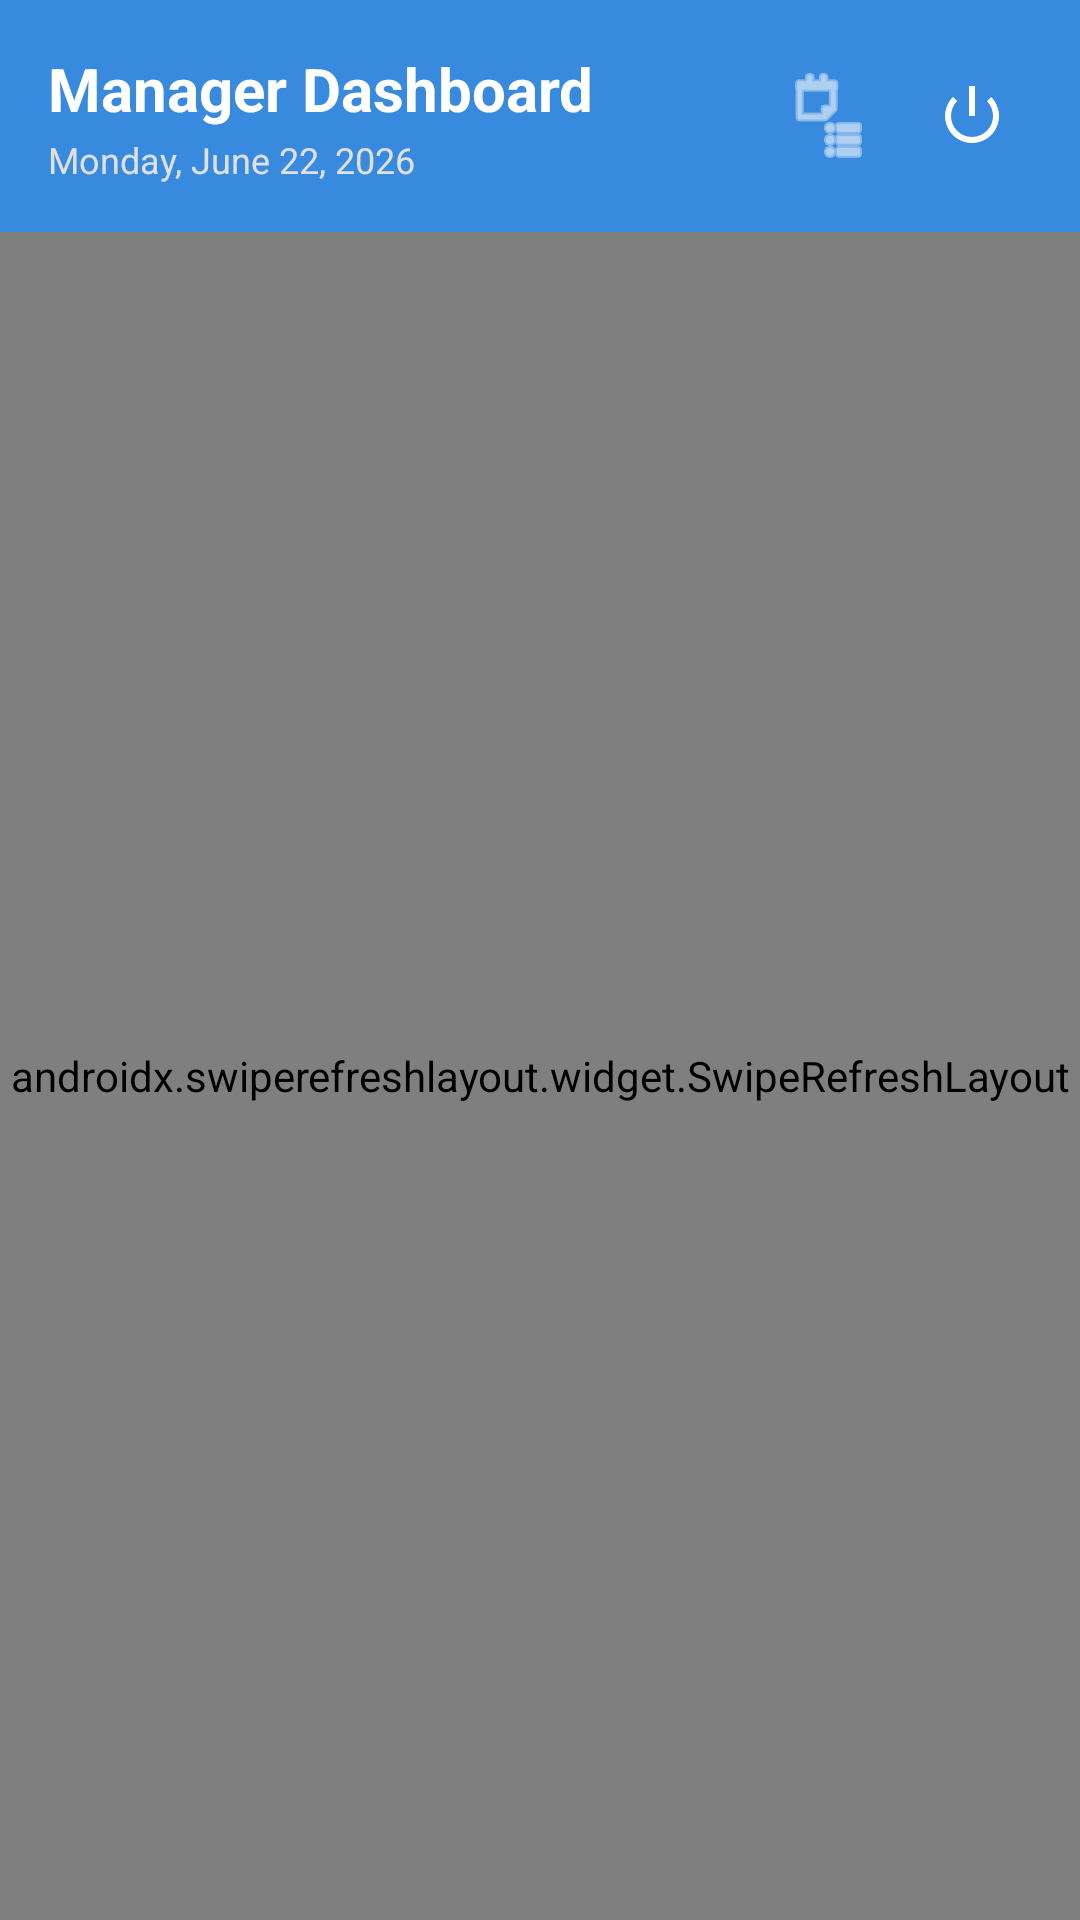

This screen was rendered from an Android layout file. Write that file and the resources it references.
<!-- AndroidManifest.xml: application theme Theme.SalesTrack -->
<!-- res/layout/activity_manager_dashboard.xml -->
<?xml version="1.0" encoding="utf-8"?>
<androidx.constraintlayout.widget.ConstraintLayout 
    xmlns:android="http://schemas.android.com/apk/res/android"
    xmlns:app="http://schemas.android.com/apk/res-auto"
    android:layout_width="match_parent"
    android:layout_height="match_parent"
    android:background="@color/background">

    
    <RelativeLayout
        android:id="@+id/managerTopBar"
        android:layout_width="match_parent"
        android:layout_height="wrap_content"
        android:background="@color/primary"
        android:padding="16dp"
        app:layout_constraintTop_toTopOf="parent">

        <LinearLayout
            android:layout_width="wrap_content"
            android:layout_height="wrap_content"
            android:orientation="vertical"
            android:layout_alignParentStart="true">

            <TextView
                android:layout_width="wrap_content"
                android:layout_height="wrap_content"
                android:text="@string/manager_dashboard_title"
                android:textColor="@color/white"
                android:textSize="20sp"
                android:textStyle="bold" />

            <TextView
                android:id="@+id/txtDashboardDate"
                android:layout_width="wrap_content"
                android:layout_height="wrap_content"
                android:text="Monday, June 22, 2026"
                android:textColor="#E0E0E0"
                android:textSize="12sp"
                android:layout_marginTop="2dp" />
        </LinearLayout>

        <LinearLayout
            android:layout_width="wrap_content"
            android:layout_height="wrap_content"
            android:orientation="horizontal"
            android:layout_alignParentEnd="true"
            android:layout_centerVertical="true">

            
            <ImageButton
                android:id="@+id/btnReports"
                android:layout_width="40dp"
                android:layout_height="40dp"
                android:background="?attr/selectableItemBackgroundBorderless"
                android:src="@android:drawable/ic_menu_agenda"
                android:contentDescription="Reports"
                android:layout_marginEnd="8dp"
                app:tint="@color/white" />

            
            <ImageButton
                android:id="@+id/btnManagerLogout"
                android:layout_width="40dp"
                android:layout_height="40dp"
                android:background="?attr/selectableItemBackgroundBorderless"
                android:src="@android:drawable/ic_lock_power_off"
                android:contentDescription="Logout"
                app:tint="@color/white" />
        </LinearLayout>
    </RelativeLayout>

    
    <androidx.swiperefreshlayout.widget.SwipeRefreshLayout
        android:id="@+id/swipeRefreshManager"
        android:layout_width="match_parent"
        android:layout_height="0dp"
        app:layout_constraintTop_toBottomOf="@id/managerTopBar"
        app:layout_constraintBottom_toBottomOf="parent">

        <androidx.recyclerview.widget.RecyclerView
            android:id="@+id/rvSalespersons"
            android:layout_width="match_parent"
            android:layout_height="match_parent"
            android:padding="16dp"
            android:clipToPadding="false" />
    </androidx.swiperefreshlayout.widget.SwipeRefreshLayout>

    <TextView
        android:id="@+id/txtNoSalespersons"
        android:layout_width="wrap_content"
        android:layout_height="wrap_content"
        android:text="No salespersons found."
        android:textColor="@color/text_hint"
        android:textSize="14sp"
        android:visibility="gone"
        app:layout_constraintTop_toBottomOf="@id/managerTopBar"
        app:layout_constraintBottom_toBottomOf="parent"
        app:layout_constraintStart_toStartOf="parent"
        app:layout_constraintEnd_toEndOf="parent" />

</androidx.constraintlayout.widget.ConstraintLayout>
<!-- resources referenced by this layout -->
<resources>
  <color name="background">#FAFAFA</color>
  <color name="primary">#378ADD</color>
  <color name="text_hint">#9CA3AF</color>
  <color name="white">#FFFFFF</color>
  <string name="manager_dashboard_title">Manager Dashboard</string>
  <style name="Theme.SalesTrack" parent="Theme.MaterialComponents.DayNight.NoActionBar">
          
          <item name="colorPrimary">@color/primary</item>
          <item name="colorPrimaryVariant">@color/primary_dark</item>
          <item name="colorOnPrimary">@color/text_white</item>
          
          
          <item name="colorSecondary">@color/success</item>
          <item name="colorSecondaryVariant">@color/success</item>
          <item name="colorOnSecondary">@color/text_white</item>
  
          
          <item name="android:statusBarColor">@color/primary</item>
          
          <item name="android:windowBackground">@color/background</item>
      </style>
  <color name="primary_dark">#246CAE</color>
  <color name="text_white">#FFFFFF</color>
  <color name="success">#1D9E75</color>
</resources>
